Run: headless pygame with SDL's dummy video driver; simulated clock (each Clock.tick advances the game by its frame time, no real sleeping); random seed 0; keys injected as events and as key.get_pressed() state; mouse plan: one left click at the window centre at the start of phase 2, then a move to the lower-right quarter at the start of phase 3.
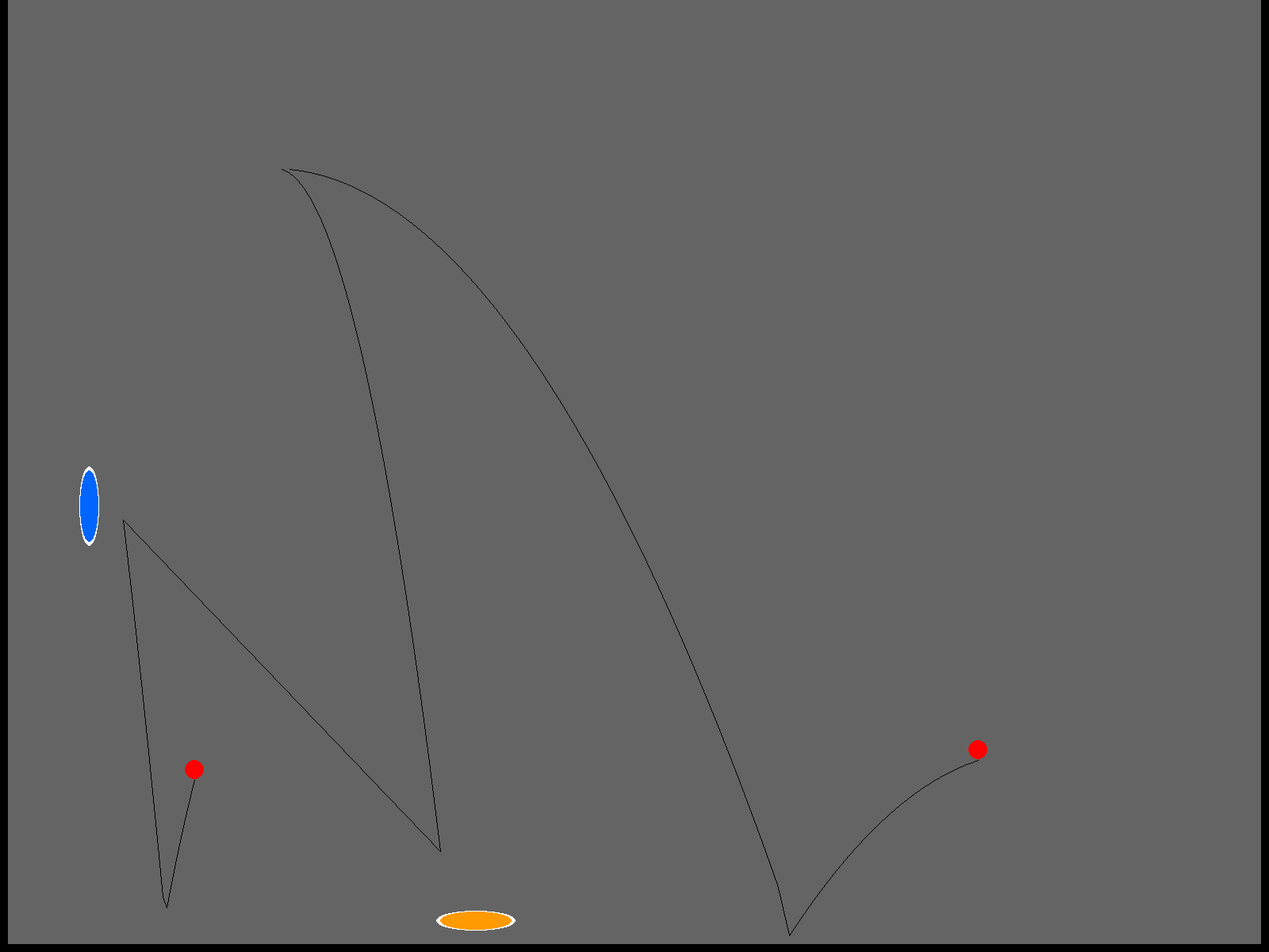
Frame 1 of 4 · flips 1–60 · no input
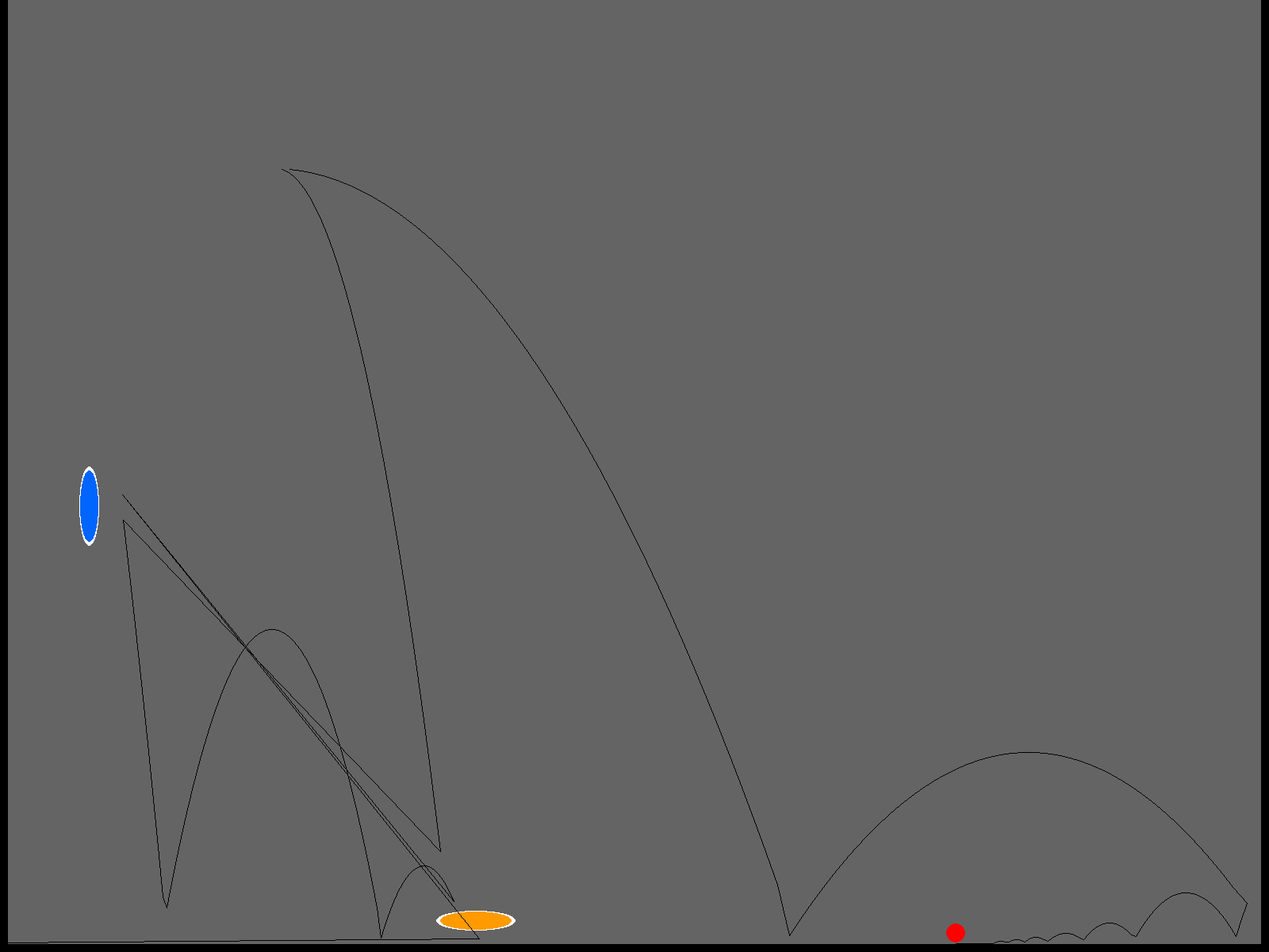
Frame 2 of 4 · flips 61–180 · clicked the window centre · tapped SPACE, RETURN · held RIGHT (→), D
Frame 3 of 4 · flips 181–300 · moved the mouse to the lower-right quarter · held DOWN (↓), S · screen unchanged from frame 2, image omitted
Frame 4 of 4 · flips 301–420 · held LEFT (←), A, UP (↑), W · screen unchanged from frame 3, image omitted

The pygame program that drew these frames:

import pygame
import math

WINDOW_WIDTH = 1600
WINDOW_HEIGHT = 1200
WINDOW_SIZE = (WINDOW_WIDTH, WINDOW_HEIGHT)


class Wall(pygame.sprite.Sprite):

    def __init__(self, x, y, width, height):
        super().__init__()
        self.image = pygame.surface.Surface((width, height))
        self.rect = self.image.get_rect()
        self.rect.topleft = (x, y)
        self.image.fill((0, 0, 0))


class Particle(pygame.sprite.Sprite):

    def __init__(self, size):
        super().__init__()

        self.size = size
        self.image = pygame.surface.Surface((size, size))
        self.rect = self.image.get_rect()

        self.image.fill((0, 0, 0))
        self.image.set_colorkey((0, 0, 0))

        self.color = (255, 0, 0)
        pygame.draw.circle(self.image, self.color, (self.size // 2, self.size // 2), self.size // 2)

        self.mass = 1
        self.friction = .9
        self.elasticity = .5

        self.acceleration_x = 0
        self.acceleration_y = 0
        self.speed_x = 0
        self.speed_y = 0

        self.gravity = True

        self.collision_rectangle = None
        self.update_collision_rectangle()

    def update(self, collision_groups=None, *args, **kwargs):
        self.update_forces()

        self.speed_x += self.acceleration_x
        self.rect.centerx += self.speed_x
        self.update_collision_rectangle()

        for sprite in collision_groups[0]:
            collision = self.collision_rectangle.colliderect(sprite.rect)
            if collision:
                if self.speed_x > 0:
                    self.rect.right = sprite.rect.left - (self.collision_rectangle.right - sprite.rect.left)
                else:
                    self.rect.left = sprite.rect.right - (self.collision_rectangle.left - sprite.rect.right)
                self.speed_x = -self.elasticity * self.speed_x
        if abs(self.speed_x) < 1:
            self.speed_x = 0

        self.speed_y += self.acceleration_y
        self.rect.centery += self.speed_y
        self.update_collision_rectangle()

        # pygame.draw.rect(DISPLAY_SURFACE, (255, 255, 255), self.collision_rectangle)
        for sprite in collision_groups[0]:
            collision = self.collision_rectangle.colliderect(sprite.rect)
            if collision:
                if self.speed_y > 0:
                    self.rect.bottom = sprite.rect.top - (self.collision_rectangle.bottom - sprite.rect.top)
                else:
                    self.rect.top = sprite.rect.bottom - (self.collision_rectangle.top - sprite.rect.bottom)
                self.speed_y = -self.elasticity * self.speed_y
                self.speed_x *= self.friction

        self.speed_y = math.floor(self.speed_y)

        for sprite in collision_groups[1]:
            if self.collision_rectangle.colliderect(sprite.rect):
                velocity_angle = -1 * math.atan2(self.speed_y, self.speed_x) * 180 / math.pi
                velocity_magnitude = (self.speed_x ** 2 + self.speed_y ** 2) ** 0.5
                if velocity_angle < 0:
                    velocity_angle += 360
                relative_angle = sprite.direction - velocity_angle
                if relative_angle > 180:
                    relative_angle -= 180
                elif relative_angle < 0:
                    relative_angle += 180
                self.rect.center = sprite.partner.rect.center
                new_velocity_angle = (sprite.direction - sprite.partner.direction - velocity_angle + 180) % 360
                self.speed_y = velocity_magnitude * math.sin(new_velocity_angle * math.pi / 180)
                self.speed_x = velocity_magnitude * math.cos(new_velocity_angle * math.pi / 180)

                self.rect.centerx += self.speed_x
                self.rect.centery += self.speed_y


    def update_collision_rectangle(self):

        if self.speed_x > 0:
            left = self.rect.x
            width = self.rect.width + self.speed_x
        else:
            left = self.rect.x + self.speed_x
            width = self.rect.width - self.speed_x

        if self.speed_y > 0:
            top = self.rect.y
            height = self.rect.height + self.speed_y
        else:
            top = self.rect.y + self.speed_y
            height = self.rect.height - self.speed_y

        self.collision_rectangle = pygame.Rect(left, top, width, height)

    def update_forces(self):
        force_x = 0
        force_y = 0

        if self.gravity:
            force_y = self.mass * 1

        self.acceleration_x = force_x / self.mass
        self.acceleration_y = force_y / self.mass


class Portal(pygame.sprite.Sprite):

    def __init__(self, color):
        super().__init__()
        self.color = color
        self.image = pygame.Surface([100, 25])
        if self.color == 'blue':
            pygame.draw.ellipse(self.image, '#ffffff', [0, 0, 100, 25])
            pygame.draw.ellipse(self.image, '#0065ff', [5, 1, 90, 23])
        elif self.color == 'orange':
            pygame.draw.ellipse(self.image, '#ffffff', [0, 0, 100, 25])
            pygame.draw.ellipse(self.image, '#ff9a00', [5, 1, 90, 23])
        self.image.set_colorkey('#000000')
        self.rect = self.image.get_rect()
        self.direction = 270
        self.partner = None

    def rotate(self, angle):
        self.direction = angle
        center = self.rect.center
        self.image = pygame.Surface([100, 25])
        if self.color == 'blue':
            pygame.draw.ellipse(self.image, '#ffffff', [0, 0, 100, 25])
            pygame.draw.ellipse(self.image, '#0065ff', [5, 1, 90, 23])
        elif self.color == 'orange':
            pygame.draw.ellipse(self.image, '#ffffff', [0, 0, 100, 25])
            pygame.draw.ellipse(self.image, '#ff9a00', [5, 1, 90, 23])
        self.image.set_colorkey('#000000')
        self.rect = self.image.get_rect()
        self.image = pygame.transform.rotate(self.image, self.direction)

        self.rect.center = center


def main():
    global DISPLAY_SURFACE, CLOCK, WINDOW_SIZE
    pygame.init()
    CLOCK = pygame.time.Clock()
    DISPLAY_SURFACE = pygame.display.set_mode(WINDOW_SIZE)
    mouse_position = (0, 0)

    physics_objects = pygame.sprite.Group()
    new_particle = Particle(25)
    new_particle.rect.center = (350, 199)
    new_particle.speed_x = 5
    new_particle.speed_y = 0
    physics_objects.add(new_particle)

    new_particle2 = Particle(25)
    new_particle2.rect.center = (350, 199)
    new_particle2.speed_x = 15
    new_particle2.speed_y = 0
    physics_objects.add(new_particle2)

    walls = pygame.sprite.Group()
    floor = Wall(0, WINDOW_HEIGHT - 10, WINDOW_WIDTH, 10)
    walls.add(floor)
    right_wall = Wall(WINDOW_WIDTH - 10, 0, 10, WINDOW_HEIGHT)
    walls.add(right_wall)
    left_wall = Wall(0, 0, 10, WINDOW_HEIGHT)
    walls.add(left_wall)

    points1 = []
    points2 = []

    portal_group = pygame.sprite.Group()

    portal_1 = Portal('blue')
    portal_1.rect.center = [150, WINDOW_HEIGHT  // 2]
    portal_1.rotate(90)
    portal_group.add(portal_1)

    portal_2 = Portal('orange')
    portal_2.rect.center = [600, WINDOW_HEIGHT - 40]
    portal_group.add(portal_2)

    portal_1.partner = portal_2
    portal_2.partner = portal_1

    while True:
        for event in pygame.event.get():
            if event.type == pygame.QUIT:
                quit()
            elif event.type == pygame.MOUSEMOTION:
                mouse_position = pygame.mouse.get_pos()

        DISPLAY_SURFACE.fill((100, 100, 100))

        walls.update()
        walls.draw(DISPLAY_SURFACE)

        physics_objects.update([walls, portal_group])
        physics_objects.draw(DISPLAY_SURFACE)

        portal_group.update()
        portal_group.draw(DISPLAY_SURFACE)

        points1.append((new_particle.rect.centerx, new_particle.rect.bottom))
        if len(points1) > 1:
            pygame.draw.lines(DISPLAY_SURFACE, (0, 0, 0), False, points1)

        points2.append((new_particle2.rect.centerx, new_particle2.rect.bottom))
        if len(points2) > 1:
            pygame.draw.lines(DISPLAY_SURFACE, (0, 0, 0), False, points2)

        pygame.display.update()
        CLOCK.tick(30)


if __name__ == '__main__':
    main()
